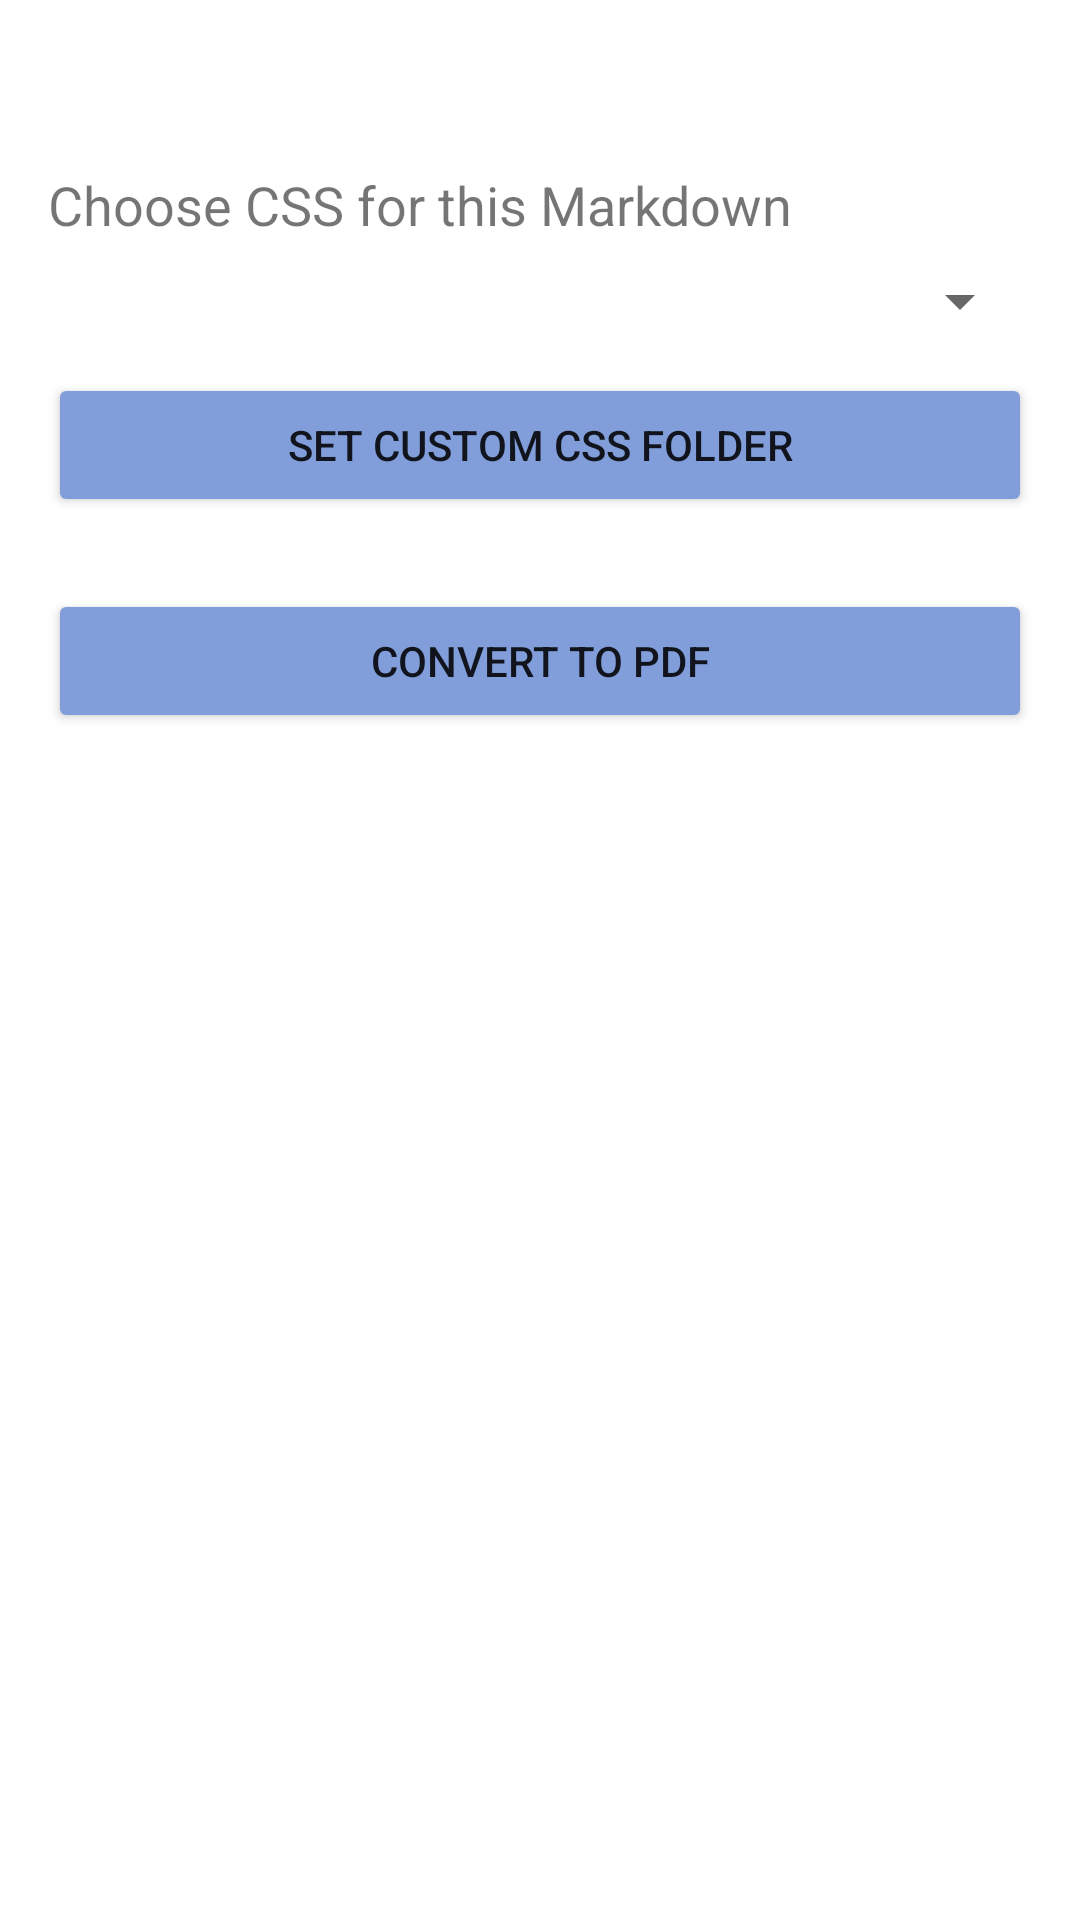

This screen was rendered from an Android layout file. Write that file and the resources it references.
<!-- AndroidManifest.xml: application theme Theme.Mdtools -->
<!-- res/layout/activity_share_markdown.xml -->
<?xml version="1.0" encoding="utf-8"?>
<LinearLayout xmlns:android="http://schemas.android.com/apk/res/android"
    xmlns:app="http://schemas.android.com/apk/res-auto"
    android:id="@+id/root"
    android:layout_width="match_parent"
    android:layout_height="match_parent"
    android:orientation="vertical"
    android:paddingLeft="16dp"
    android:paddingRight="16dp"
    android:paddingBottom="16dp"
    android:paddingTop="?attr/actionBarSize">

    <TextView
        android:id="@+id/txtTitle"
        android:layout_width="match_parent"
        android:layout_height="wrap_content"
        android:text="Choose CSS for this Markdown"
        android:textSize="18sp"
        android:paddingBottom="8dp" />

    <Spinner
        android:id="@+id/cssSpinner"
        android:layout_width="match_parent"
        android:layout_height="wrap_content" />

    <Button
        android:id="@+id/btnPickCssFolder"
        android:layout_width="match_parent"
        android:layout_height="wrap_content"
        android:layout_marginTop="12dp"
        android:backgroundTint="@color/ic_launcher_background"
        android:text="Set custom CSS folder"
        app:iconTint="@color/ic_launcher_background" />

    <Button
        android:id="@+id/btnConvert"
        android:layout_width="match_parent"
        android:layout_height="wrap_content"
        android:layout_marginTop="24dp"
        android:backgroundTint="@color/ic_launcher_background"
        android:text="Convert to PDF" />

</LinearLayout>
<!-- resources referenced by this layout -->
<resources>
  <color name="ic_launcher_background">#819EDB</color>
  <style name="Theme.Mdtools" parent="Theme.MaterialComponents.DayNight.NoActionBar">
          
          <item name="colorPrimary">@color/baby_blue</item>
          <item name="colorPrimaryVariant">@color/purple_700</item>
          <item name="colorOnPrimary">@color/white</item>
          
          <item name="colorSecondary">@color/teal_200</item>
          <item name="colorSecondaryVariant">@color/teal_700</item>
          <item name="colorOnSecondary">@color/black</item>
          
          <item name="android:statusBarColor">?attr/colorPrimaryVariant</item>
          <item name="windowActionBar">false</item>
          <item name="windowNoTitle">true</item>
      </style>
  <color name="baby_blue">#819EDB</color>
  <color name="purple_700">#FF3700B3</color>
  <color name="white">#FFFFFFFF</color>
  <color name="teal_200">#FF03DAC5</color>
  <color name="teal_700">#FF018786</color>
  <color name="black">#FF000000</color>
</resources>
